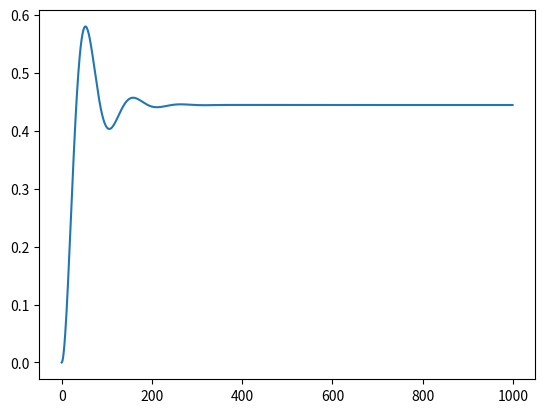

Source code (Python):
import numpy as np
import pandas as pd
import random
import matplotlib.pyplot as plt
import math
import seaborn as sea
class OBE:
    def __init__(self):
        None

    def analytical_solution(self, time,gamma, omega):
        
        results=[]
        for i in range(time):
            t=i
            expo_term=(math.exp(-(3*gamma*t)/4))
            term_1=(math.cos(math.sqrt(omega**2-((gamma**2)/16))*t))
            term_2=((3*gamma)/(math.sqrt(16*(omega**2)-(gamma**2))))*math.sin(math.sqrt((omega**2)-(gamma**2)/16)*t)
            p_11=(omega**2/(2*(omega**2)+(gamma**2)))*(1-(expo_term*(term_1+term_2)))
            results.append([p_11])
        
        return results

obe=OBE()
time=1000
x=np.arange(time)

y=obe.analytical_solution(time,0.03,0.06)

plt.figure()
plt.plot(x,y)


plt.show()
